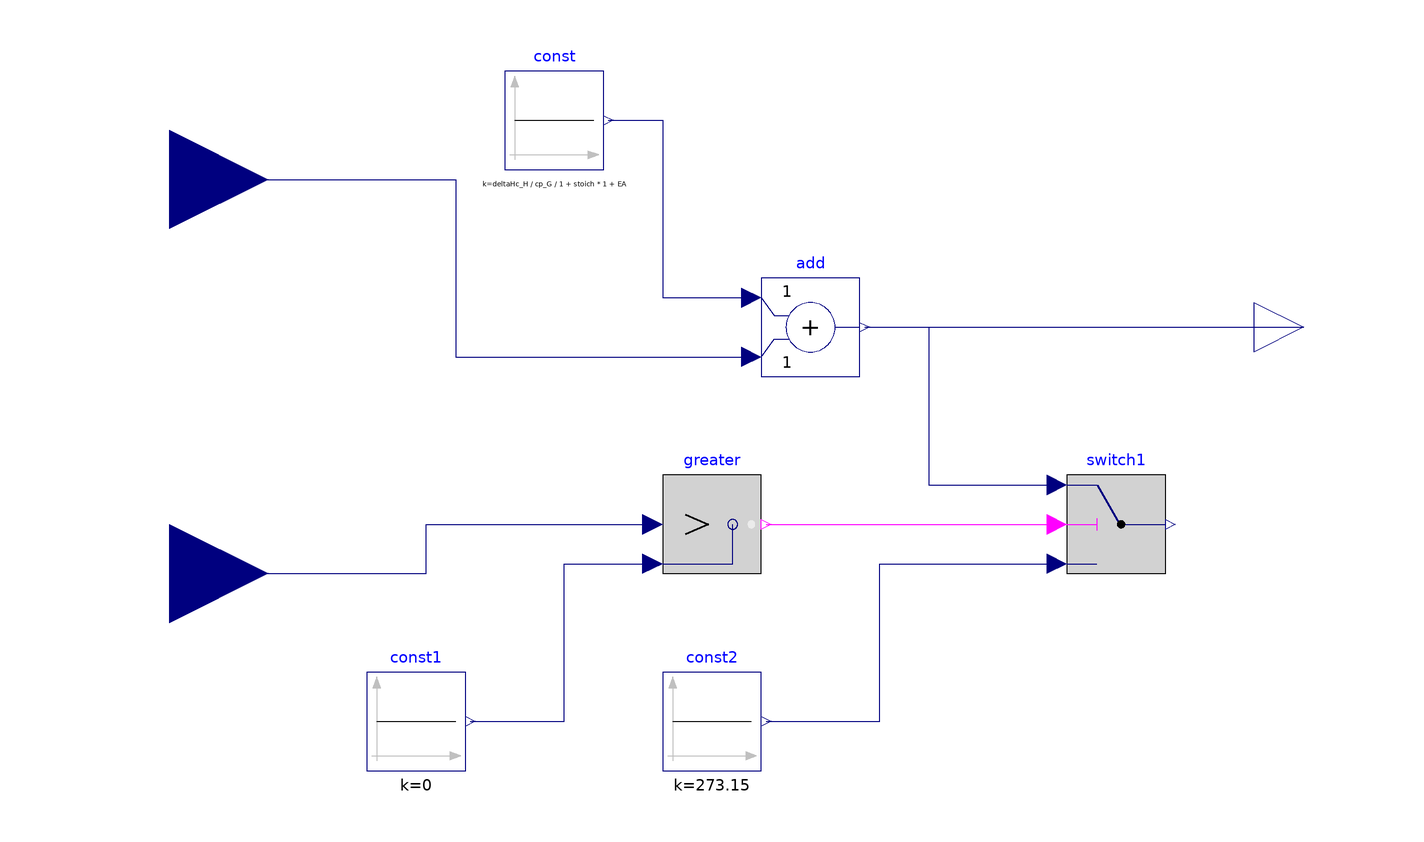

This picture is the connection diagram that the Modelica source below describes through its graphical annotations.

model TFlame "Calculate the adiabatic flame temperature"
      extends Modelica.Blocks.Interfaces.BlockIcon;
      import Buildings;
      import Modelica.SIunits;

      parameter Modelica.SIunits.SpecificEnergy deltaHc_H=22000*2e3
        "fuel calorific value at higher heating value";
      parameter Real cp_G=1170 "mean specific heat capacity of flue gas";
      parameter Modelica.SIunits.StoichiometricNumber stoich=16
        "stoichchiometric air/fuel ratio";
      parameter Real EA=0.5 "excess air ratio";

      Modelica.Blocks.Sources.Constant const(k=(deltaHc_H/cp_G)/((1 + stoich)*(
            1 + EA)))
        annotation (Placement(transformation(extent={{-52,62},{-32,82}})));
      Modelica.Blocks.Interfaces.RealOutput y
        annotation (Placement(transformation(extent={{100,20},{120,40}})));
      Modelica.Blocks.Interfaces.RealInput TDryBul
        annotation (Placement(transformation(extent={{-140,40},{-100,80}})));
      Modelica.Blocks.Math.Add add
        annotation (Placement(transformation(extent={{0,20},{20,40}})));
      Modelica.Blocks.Interfaces.RealInput QBurner
        annotation (Placement(transformation(extent={{-140,-40},{-100,0}})));
      Modelica.Blocks.Logical.Switch switch1
        annotation (Placement(transformation(extent={{62,-20},{82,0}})));
      Modelica.Blocks.Logical.Greater greater
        annotation (Placement(transformation(extent={{-20,-20},{0,0}})));
      Modelica.Blocks.Sources.Constant const1(k=0)
        annotation (Placement(transformation(extent={{-80,-60},{-60,-40}})));
      Modelica.Blocks.Sources.Constant const2(k=273.15)
        annotation (Placement(transformation(extent={{-20,-60},{0,-40}})));
    equation

      connect(const.y, add.u1) annotation (Line(
          points={{-31,72},{-20,72},{-20,36},{-2,36}},
          color={0,0,127},
          smooth=Smooth.None));
      connect(TDryBul, add.u2) annotation (Line(
          points={{-120,60},{-62,60},{-62,24},{-2,24}},
          color={0,0,127},
          smooth=Smooth.None));
      connect(QBurner, greater.u1) annotation (Line(
          points={{-120,-20},{-68,-20},{-68,-10},{-22,-10}},
          color={0,0,127},
          smooth=Smooth.None));
      connect(const1.y, greater.u2) annotation (Line(
          points={{-59,-50},{-40,-50},{-40,-18},{-22,-18}},
          color={0,0,127},
          smooth=Smooth.None));
      connect(greater.y, switch1.u2) annotation (Line(
          points={{1,-10},{60,-10}},
          color={255,0,255},
          smooth=Smooth.None));
      connect(const2.y, switch1.u3) annotation (Line(
          points={{1,-50},{24,-50},{24,-18},{60,-18}},
          color={0,0,127},
          smooth=Smooth.None));
      connect(add.y, switch1.u1) annotation (Line(
          points={{21,30},{34,30},{34,-2},{60,-2}},
          color={0,0,127},
          smooth=Smooth.None));
      connect(add.y, y) annotation (Line(
          points={{21,30},{110,30}},
          color={0,0,127},
          smooth=Smooth.None));
      annotation (Diagram(coordinateSystem(preserveAspectRatio=true, extent={{-100,
                -100},{100,100}}), graphics), Icon(coordinateSystem(
              preserveAspectRatio=true, extent={{-100,-100},{100,100}})));
    end TFlame;